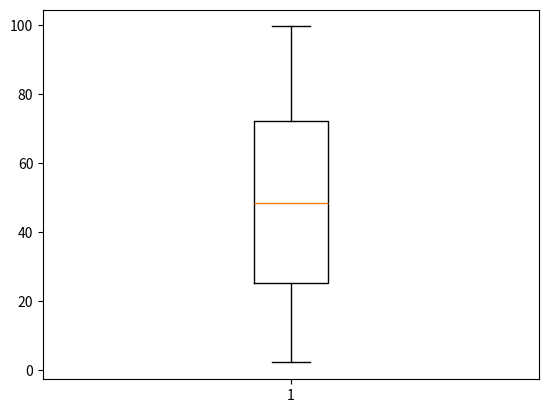

Here is the Python script that generated this plot: (Note: this script raises an exception after producing the figure.)
# Gaussian Distribution or Normal or Bell curve Distribution:  f(x) = (1/σ√(2π)) * e^(-(x-μ)²/(2σ²))

    # Rules: Considers highest at mean

    # μ -  Mean = all_elements / len(all_elements) || Mean = (10 + 15 + 20 + 25 + 30) / 5 = 20
    # σ - Standard Deviation = sqrt of variance || SQRT(50)
    # σ² - Variance = sqaured difference of all_element  || Variance = ((10 - 20)^2 + (15 - 20)^2 + (20 - 20)^2 + (25 - 20)^2 + (30 - 20)^2) / 5 = 50

    # Shape: Bell Shaped and Symmetrical
    # Range of value: Can take ay range of value
    # Probability Density:  Consider Highest at mean and decreases symmentrically on both sides
    # Variability: Uses S.D as parameter to describe the spread of the data
    # Occurence: Used mode natural phenomena

# Uniform Distribution: CDF: F(X) = (x-a)/(b-a) and PDF: f(x) = 1/(b-a)
    # Shape: No peaks
    # Range of Values: Can only take specific range of values
    # Probability Density: Constant across the range of values
    # Variability: Uses a parameter for range to describe the width of distribution
    # Occurence: Used to model situtations where outcomes are equally same.

    # Rules: Uniform accepts only equal occurences
        # When high == low, then low will be returned
        # High limit may be included in the returned value as low + (high-low) * random_sample()
        # When high < low, then it is undefined because of inequality


import numpy as np
import matplotlib.pyplot as plt

data_1 = np.arange(25, dtype="float").reshape(5,5)
data_2 = np.arange(25, dtype="float").reshape(5,5)

float_value = np.arange(25, dtype=float).reshape(5,5)

sin_conversion = np.sin(data_1)
uniform_distribution = np.random.uniform(0,100,50) # Returns: ndarray or scalar # low: low boundary, high: Upper boundary value <= 1.0 (Default value)
gaussian_distribution = np.random.normal(loc=float_value, scale=1.5) # loc: Mean, scale: Spread of distribution # Returns: ndarray or scalar
print(uniform_distribution)
print(gaussian_distribution)

uniform_viz = plt.boxplot(uniform_distribution)
plt.savefig("./plots/uniform_distribution.png")
plt.show()

gaussian_viz = plt.boxplot(gaussian_distribution)
plt.savefig("./plots/gaussian_distribution.png")
plt.show()

data_viz = plt.boxplot(sin_conversion)
plt.savefig("./plots/unsupervised_learning.png")
plt.show()
